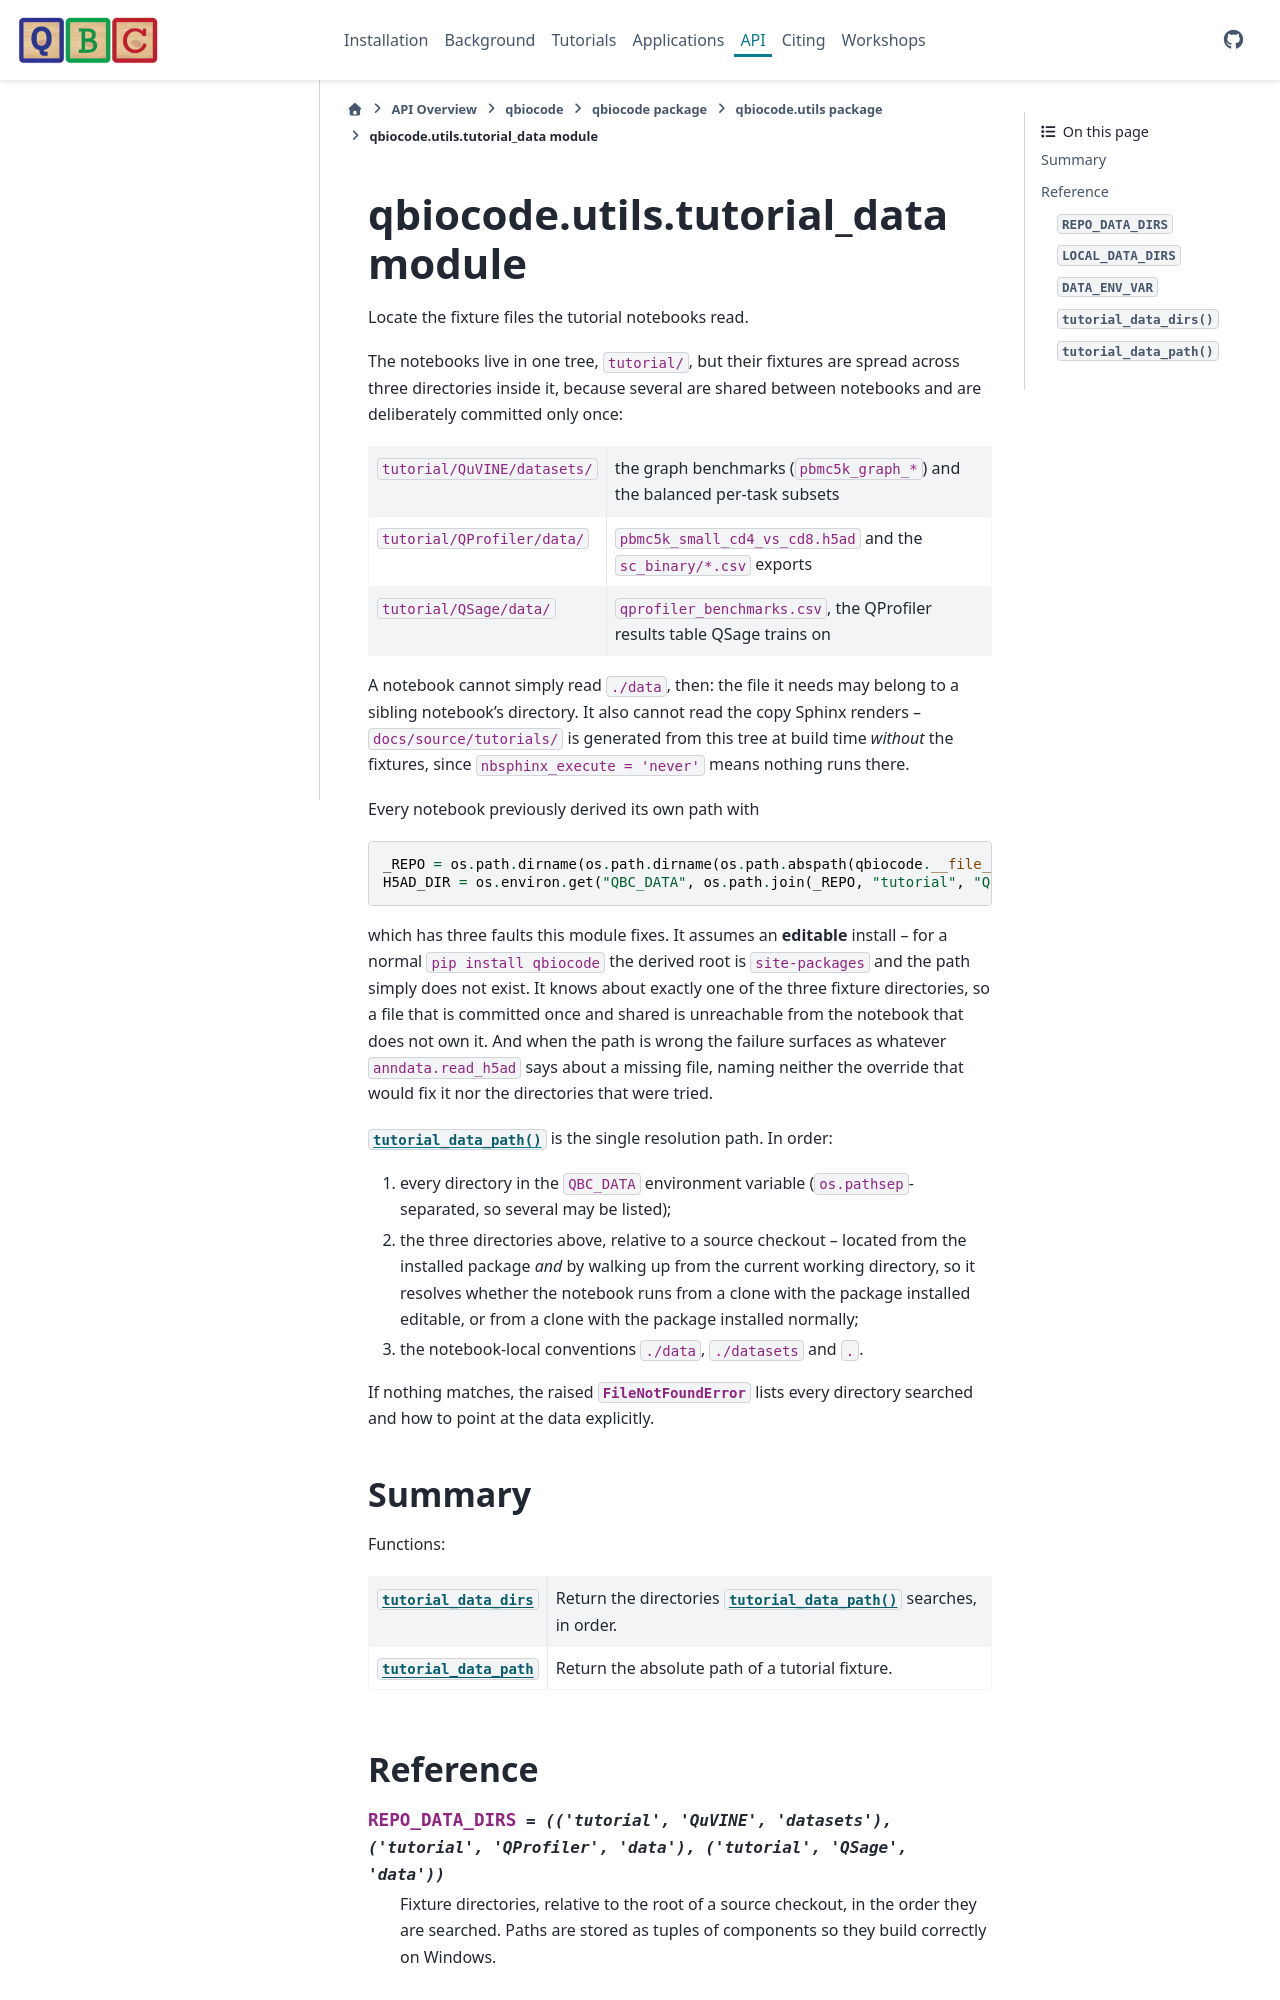

repository: qiskit-community/QBioCode · page: api/qbiocode.utils.tutorial_data.html · generator: sphinx


:autogenerated:

qbiocode.utils.tutorial_data module
===================================

.. currentmodule:: qbiocode.utils.tutorial_data

.. automodule:: qbiocode.utils.tutorial_data
    :members: DATA_ENV_VAR, LOCAL_DATA_DIRS, REPO_DATA_DIRS, tutorial_data_dirs, tutorial_data_pa
